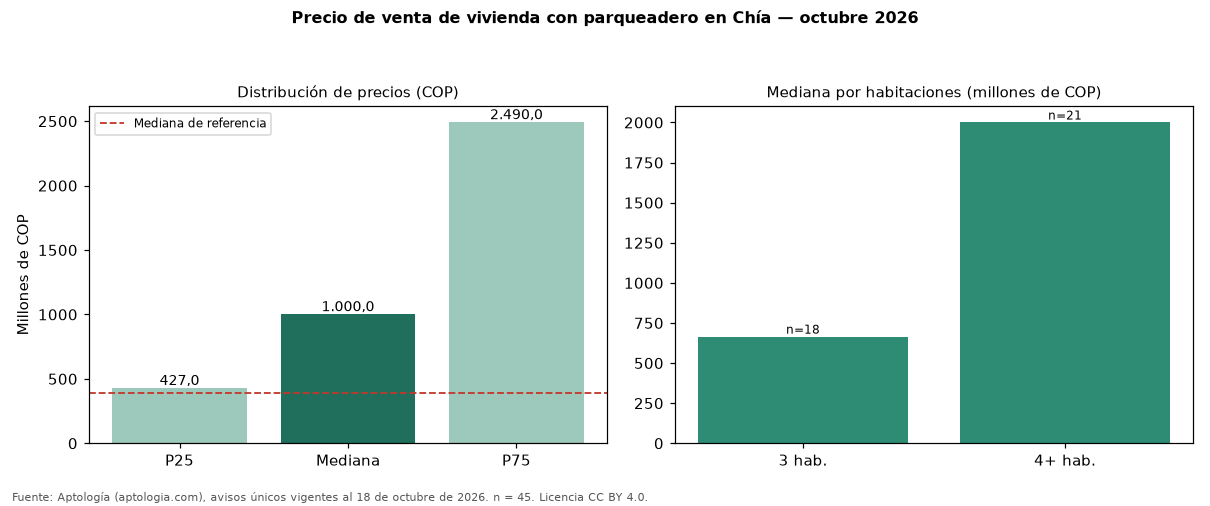

Source data for this figure (header and first rows):
seccion, metrica, valor_cop, n
precio, p25, 427000000, 45
precio, mediana, 1000000000, 45
precio, p75, 2490000000, 45
cop_por_m2, p25, 4492424, 45
cop_por_m2, mediana, 5888889, 45
cop_por_m2, p75, 6562770, 45
area, area_mediana_m2, 250.3, 45
habitaciones, 1, 290050000, 4
habitaciones, 3, 665000000, 18
habitaciones, 4+, 2000000000, 21
administracion, mediana, 670896, 34
estrato, moda, 4, 
parqueadero, porcentaje_con_parqueadero, 100.0, 45
referencia, mediana_referencia, 390000000, 77
referencia, mediana_cop_por_m2_referencia, 5131661, 77
